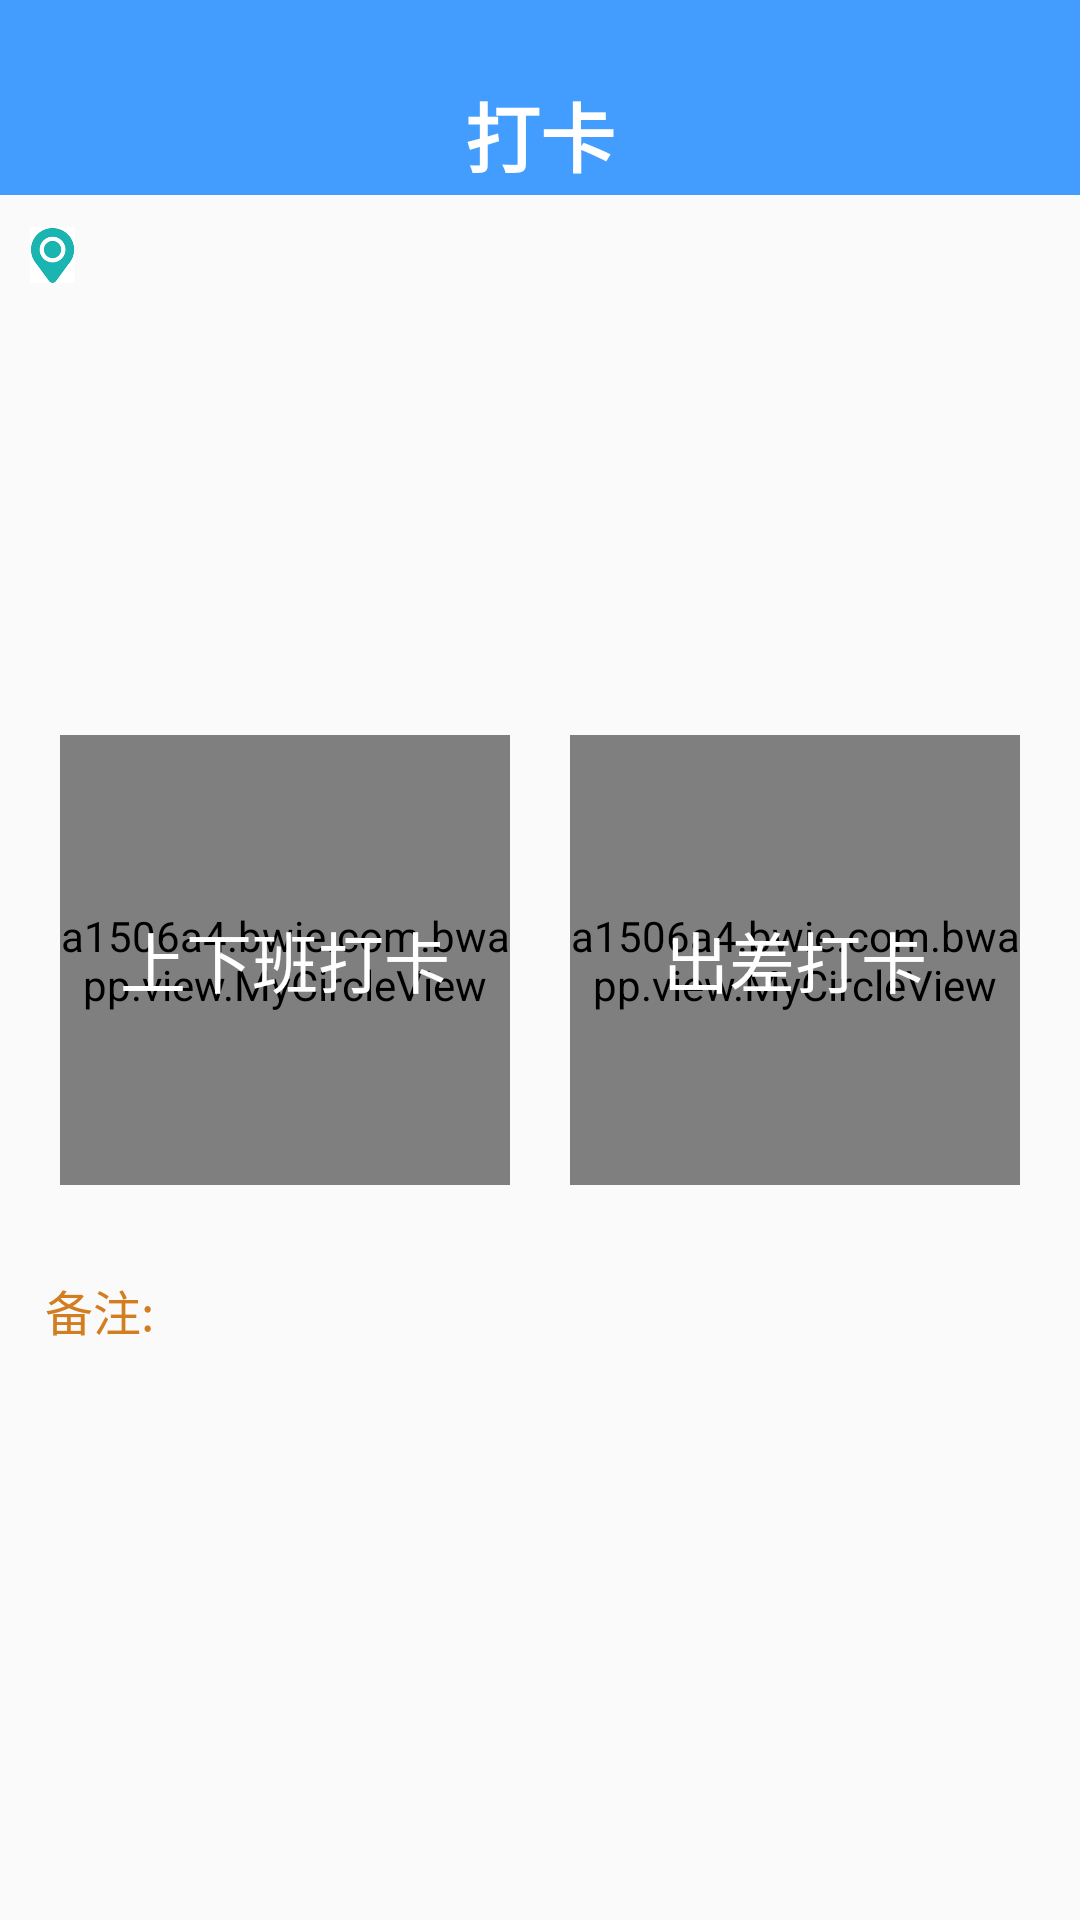

Produce the Android XML layout that renders to this screen, including the resource entries it uses.
<!-- AndroidManifest.xml: application theme AppTheme -->
<!-- res/layout/punch_fragment.xml -->
<?xml version="1.0" encoding="utf-8"?>

<RelativeLayout xmlns:android="http://schemas.android.com/apk/res/android"
    android:layout_width="match_parent"
    android:layout_height="match_parent">

    <RelativeLayout
        android:id="@+id/title"
        android:layout_width="match_parent"
        android:layout_height="65dp"
        android:background="@color/lanse">

        <TextView
            android:layout_width="wrap_content"
            android:layout_height="wrap_content"
            android:layout_alignParentBottom="true"
            android:layout_centerInParent="true"
            android:layout_marginBottom="2dp"
            android:text="打卡"
            android:textColor="@color/white"
            android:textSize="25sp"
            android:textStyle="bold" />


    </RelativeLayout>

    <LinearLayout
        android:id="@+id/locationLayout"
        android:layout_width="match_parent"
        android:layout_height="wrap_content"
        android:layout_below="@+id/title"
        android:layout_marginLeft="10dp"
        android:layout_marginTop="10dp"
        android:gravity="center_vertical">

        <ImageView
            android:id="@+id/lacationImage"
            android:layout_width="15dp"
            android:layout_height="20dp"
            android:src="@mipmap/dingwei" />

        <TextView
            android:id="@+id/location"
            android:layout_width="wrap_content"
            android:layout_height="match_parent"
            android:layout_marginLeft="5dp" />
    </LinearLayout>

    <LinearLayout
        android:id="@+id/daka"
        android:layout_width="match_parent"
        android:layout_height="wrap_content"
        android:layout_centerInParent="true"
        android:gravity="center"
        android:orientation="horizontal">

        <RelativeLayout
            android:layout_width="150dp"
            android:layout_height="150dp">

            <a1506a4.bwie.com.bwapp.view.MyCircleView
                android:id="@+id/circleView1"
                android:layout_width="match_parent"
                android:layout_height="match_parent"
                android:layout_centerHorizontal="true" />

            <TextView
                android:layout_width="wrap_content"
                android:layout_height="wrap_content"
                android:layout_centerInParent="true"
                android:text="上下班打卡"
                android:textColor="#ffffff"
                android:textSize="22sp" />
        </RelativeLayout>

        <RelativeLayout
            android:layout_width="150dp"
            android:layout_height="150dp"
            android:layout_marginLeft="20dp">

            <a1506a4.bwie.com.bwapp.view.MyCircleView
                android:id="@+id/circleView2"
                android:layout_width="match_parent"
                android:layout_height="match_parent"
                android:layout_centerHorizontal="true" />

            <TextView
                android:layout_width="wrap_content"
                android:layout_height="wrap_content"
                android:layout_centerInParent="true"
                android:text="出差打卡"
                android:textColor="#ffffff"
                android:textSize="22sp" />
        </RelativeLayout>


    </LinearLayout>

    <LinearLayout
        android:layout_width="match_parent"
        android:layout_height="wrap_content"
        android:layout_below="@+id/daka"
        android:layout_marginTop="30dp"
        android:orientation="vertical">

        <TextView
            android:layout_width="wrap_content"
            android:layout_height="wrap_content"
            android:layout_marginLeft="15dp"
            android:layout_marginRight="10dp"
            android:text="备注:"
            android:textColor="#D27E20"
            android:textSize="16sp" />

        <EditText
            android:id="@+id/remark"
            android:layout_width="match_parent"
            android:layout_height="wrap_content"
            android:layout_marginLeft="10dp"
            android:layout_marginRight="10dp"
            android:layout_marginTop="5dp"
            android:background="@drawable/edittext_style02"
            android:paddingLeft="5dp" />

    </LinearLayout>


</RelativeLayout>
<!-- resources referenced by this layout -->
<resources>
  <color name="lanse">#439DFE</color>
  <color name="white">#ffffff</color>
  <!-- mipmap dingwei: png bitmap (mipmap-xxhdpi, 8631 bytes) -->
  <style name="AppTheme" parent="Theme.AppCompat.Light.NoActionBar">
          
          <item name="colorPrimary">@color/colorPrimary</item>
          <item name="colorPrimaryDark">@color/colorPrimaryDark</item>
          <item name="colorAccent">@color/colorAccent</item>
      </style>
  <color name="colorPrimary">#3F51B5</color>
  <color name="colorPrimaryDark">#303F9F</color>
  <color name="colorAccent">#FF4081</color>
</resources>
